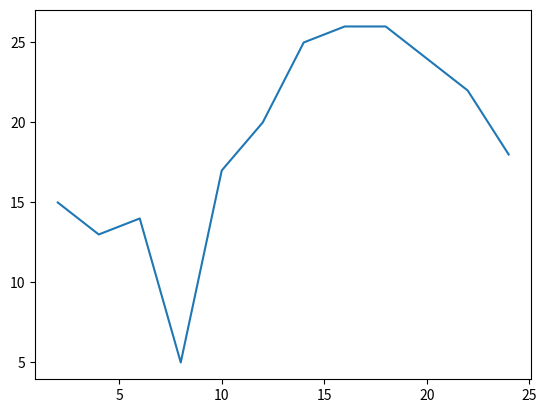

Write Python code to recreate this figure.
from matplotlib import pyplot as plt

if __name__ == '__main__':
    print('hello world')
    x = range(2, 26, 2)
    y = [15, 13, 14, 5, 17, 20, 25, 26, 26, 24, 22, 18]
    plt.plot(x, y)
    plt.show()